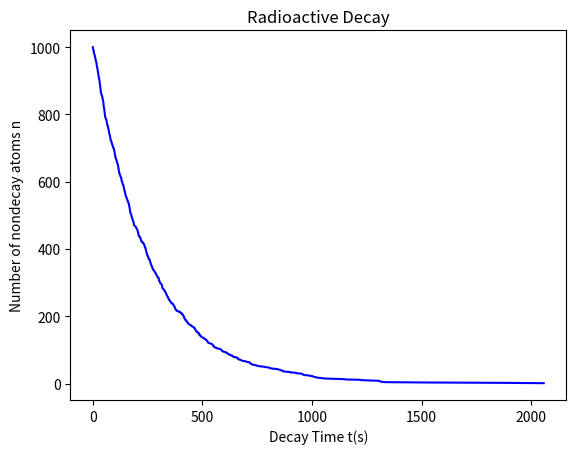

Here is the Python script that generated this plot:
#!/usr/bin/env python3
# -*- coding: utf-8 -*-
"""
Created on Tue Sep 26 18:27:17 2023

@author: zhaoyilin
"""

import numpy as np
import matplotlib.pyplot as plt
from random import random

half_t = 3.053*60
u = np.log(2)/half_t

z = np.random.random(1000)
decay_time = -1/u * (np.log(1-z))
sorted_decay_time = np.sort(decay_time)


notdecayed = np.arange(1000, 0, -1)


plt.plot(sorted_decay_time, notdecayed, c ="blue")
plt.xlabel("Decay Time t(s)")
plt.ylabel("Number of nondecay atoms n")
plt.title("Radioactive Decay")